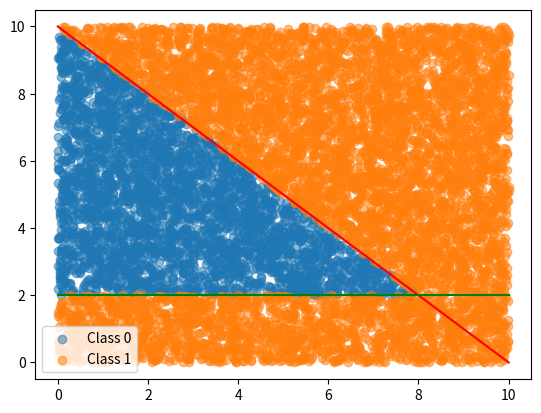

This figure's Python source:
import numpy as np
import pandas as pd
import matplotlib.pyplot as plt

# Number of data points
N = 10000

# Generate random data points
x = np.random.rand(N) * 10  # Random x values between 0 and 10
y = np.random.rand(N) * 10  # Random y values between 0 and 10

# Define the lines: y = mx + b
m1, b1 = -1, 10   # First line
m2, b2 = 0, 2   # Second line
#m3, b3 = 1, 0   # Third line

# Classify data points
labels = np.where(
    #((y < m1 * x + b1) & (y > m2 * x + b2) & (y < m3 * x + b3)), 0, 1
    ((y < m1 * x + b1) & (y > m2 * x + b2)), 0, 1
    )

# Convert data to a pandas DataFrame for saving
df = pd.DataFrame({
    'x1': x,
    'x2': y,
    'y': labels
})

# Save to CSV
df.to_csv('data_2_db_1.csv', index=False)

# Plotting
plt.scatter(x[labels == 0], y[labels == 0], label='Class 0', alpha=0.5)
plt.scatter(x[labels == 1], y[labels == 1], label='Class 1', alpha=0.5)
plt.plot([0, 10], [b1, 10 * m1 + b1], '-r')
plt.plot([0, 10], [b2, 10 * m2 + b2], '-g')
#plt.plot([0, 10], [b3, 10 * m3 + b3], '-b')
plt.legend()
plt.show()
